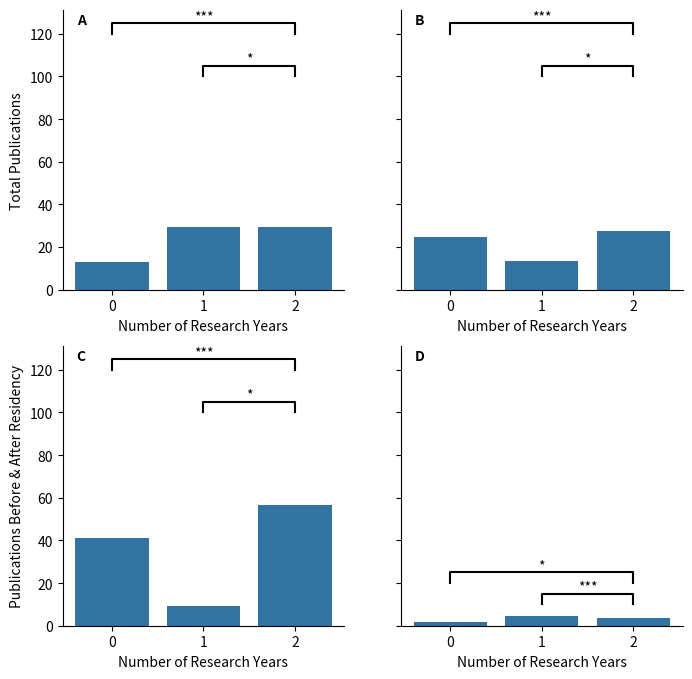
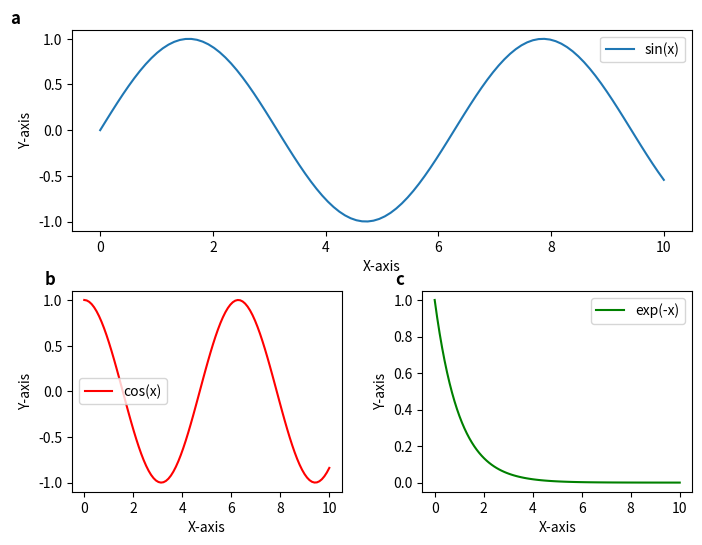

Write Python code to recreate these figures, in order.
import numpy as np
import pandas as pd
import seaborn as sns
import matplotlib.pyplot as plt
import matplotlib.gridspec as gridspec

# Plot p values {{{


def annot_stat(annotation, x1, x2, y, h=None, col="k", 
               fontsize=10,
               ax=None):
    """Annotates plot with a significance marker (e.g., '*')
    and a connecting line.

    Parameters:
        annotation : str
            The significance annotation (e.g., '*', '**').
        x1, x2 : float
            X-coordinates for the start and end of the line.
        y : float
            Baseline y-coordinate for the line.
        h : float
            Height of the vertical lines.
        col : str, optional
            Line and text color (default is 'k').
        ax : matplotlib.axes.Axes, optional
            Axes to annotate (default is current axes).

    Returns: None
    """
    if h is None:
        h = y * 0.035
    ax = plt.gca() if ax is None else ax
    ax.plot([x1, x1, x2, x2], [y, y + h, y + h, y], lw=1.5, c=col)
    ax.text((x1 + x2) * 0.5, y + h, annotation, 
            ha="center", va="bottom", color=col,
            fontsize=fontsize)


def annot_stat_bar(star, x, y, col="k", rotation=0, ax=None):
    """Annotates a statistical significance result (e.g., p-value or
    stars) on a plot, typically used to label
    bar plots or boxplots with statistical information.
    """
    ax = plt.gca() if ax is None else ax
    ax.text(x, y, star, ha="center", va="center", color=col, rotation=rotation)


def calc_stars(p_val, near_to=False):
    """Standards for one to fours asterisks"""
    if p_val < 0.0001:
        # stars = r"$*\!*\!*\!*$"
        stars = "****"
    elif p_val < 0.001:
        # stars = r"$*\!*\!*$"
        stars = "***"
    elif p_val < 0.01:
        # stars = r"$*\!*$"
        stars = "**"
    elif p_val <= 0.05:
        stars = r"$*$"
    elif near_to and p_val <= 0.1:
        stars = r"$^{+}$"
    elif np.isnan(p_val):
        stars = ""
    else:
        stars = r"$^{\text{ns}}$"
    return stars


# }}}
# Enuemrate Plots {{{


def enumerate_plot(letter, ax=None):
    """Adds a bold letter annotation to the top-left corner of a plot."""
    if ax is None:
        ax = plt.gca()
    ax.text(0.03, 0.95, letter, fontweight="bold", transform=ax.transAxes)


# }}}
# Draw Stripplot lines {{{


def get_indices_of_pathcollections(ax):
    """Retrieve indices of PathCollection objects from
    a Matplotlib Axes object.

    This function scans the children of the given Matplotlib
    Axes object and returns the indices of those children that
    are instances of `matplotlib.collections.PathCollection`.
    This is useful for identifying scatter plot elements or
    similar collections within the Axes.
    """
    import matplotlib.collections as mcollections

    idxs = []
    for i, elm in enumerate(ax.get_children()):
        if isinstance(elm, mcollections.PathCollection):
            idxs.append(i)
    return idxs


def draw_stripplot_lines(set1, set2, ax):
    """Draw connecting lines between points in a Seaborn strip plot.

    This function connects data points from two sets in a strip plot
    by drawing lines between corresponding points. It assumes that
    `set1` and `set2` represent the data points from two different
    conditions or categories in a strip plot and that these points
    are plotted on the same axis.

    Solution based on: https://stackoverflow.com/questions/51155396/plotting-colored-lines-connecting-individual-data-points-of-two-swarmplots
    """
    # draw connecting lines between points in seaborn strip plot
    idxs = get_indices_of_pathcollections(ax)
    idxs = idxs[:2]
    assert len(idxs) <= 2, f"Error: List length is {len(idxs)}, which is longer than 2."
    idx0, idx1 = idxs

    # get the locations of points
    locs1 = ax.get_children()[idx0].get_offsets()
    locs2 = ax.get_children()[idx1].get_offsets()
    assert locs1.shape == locs2.shape, "Data not in same shape."

    # WARNING: it seems to be correct without sorting, but better be
    # carefull and check a few times.
    # # before plotting, we need to sort so that the data points
    # # correspond to each other as they did in "set1" and "set2"
    # sort_idxs1 = np.argsort(set1)
    # sort_idxs2 = np.argsort(set2)
    #
    # # revert "ascending sort" through sort_idxs2.argsort(),
    # # and then sort into order corresponding with set1
    # locs2_sorted = locs2[sort_idxs2.argsort()][sort_idxs1]
    locs2_sorted = locs2  # Remove when actually sorted

    for i in range(locs1.shape[0]):
        x = [locs1[i, 0], locs2_sorted[i, 0]]
        y = [locs1[i, 1], locs2_sorted[i, 1]]
        ax.plot(x, y, color="black", alpha=0.1)


# }}}


def create_gridspec_fig(
        layout: list, figsize=(8, 6), spacing=(0.3, 0.3), panel_labels=True):
    """Create a figure with a flexible GridSpec layout.

    Parameters:
    - layout: List of tuples defining subplot positions
        (row_start, row_end, col_start, col_end).
    - figsize: Tuple, figure size (width, height).
    - spacing: Tuple, (hspace, wspace) for subplot spacing.
    - panel_labels: Bool, whether to label subplots (a, b, c...).

    Returns:
    - fig: Matplotlib figure object.
    - axs: List of subplot axes.
    """
    num_rows = max(pos[1] for pos in layout)  # Max row index
    num_cols = max(pos[3] for pos in layout)  # Max col index

    fig = plt.figure(figsize=figsize)
    gs = gridspec.GridSpec(num_rows, num_cols, figure=fig)

    axs = []
    for i, (r1, r2, c1, c2) in enumerate(layout):
        ax = fig.add_subplot(gs[r1:r2, c1:c2])
        axs.append(ax)

        if panel_labels:
            ax.text(-0.1, 1.1, chr(97 + i), transform=ax.transAxes, fontsize=12,
                    fontweight="bold", va="top")

    fig.subplots_adjust(hspace=spacing[0], wspace=spacing[1])

    return fig, axs


if __name__ == "__main__":
    zero = pd.DataFrame(
        {
            "Number of Research Years": [0, 1, 2],
            "Total Publications": 100 * np.random.random(size=3),
            "Publications During Residency": 100 * np.random.random(size=3),
            "Publications Before & After Residency": 100 * np.random.random(size=3),
            "H Index": 10 * np.random.random(size=3),
        }
    )

    fig, axes = plt.subplots(2, 2, sharex=False, sharey=True, figsize=(8, 8))

    ax1 = sns.barplot(
        ax=axes[0, 0], x=zero["Number of Research Years"], y=zero["Total Publications"]
    )
    ax2 = sns.barplot(
        ax=axes[0, 1],
        x=zero["Number of Research Years"],
        y=zero["Publications During Residency"],
    )
    ax3 = sns.barplot(
        ax=axes[1, 0],
        x=zero["Number of Research Years"],
        y=zero["Publications Before & After Residency"],
    )
    ax4 = sns.barplot(
        ax=axes[1, 1], x=zero["Number of Research Years"], y=zero["H Index"]
    )

    ax1.text(0.05, 0.95, "A", fontweight="bold", transform=ax1.transAxes)
    ax2.text(0.05, 0.95, "B", fontweight="bold", transform=ax2.transAxes)
    ax3.text(0.05, 0.95, "C", fontweight="bold", transform=ax3.transAxes)
    ax4.text(0.05, 0.95, "D", fontweight="bold", transform=ax4.transAxes)

    annot_stat("*", 1, 2, 100, 5, ax=ax1)
    annot_stat("***", 0, 2, 120, 5, ax=ax1)

    annot_stat("*", 1, 2, 100, 5, ax=ax2)
    annot_stat("***", 0, 2, 120, 5, ax=ax2)

    annot_stat("*", 1, 2, 100, 5, ax=ax3)
    annot_stat("***", 0, 2, 120, 5, ax=ax3)

    annot_stat("***", 1, 2, 10, 5, ax=ax4)
    annot_stat("*", 0, 2, 20, 5, ax=ax4)

    sns.despine()
    plt.show()

    # Sample data
    x = np.linspace(0, 10, 100)
    y1, y2, y3, y4 = np.sin(x), np.cos(x), np.exp(-x), np.log1p(x)

    # Define layout [(row_start, row_end, col_start, col_end)]
    layout = [
        (0, 1, 0, 2),  # Large plot (top row, spans two columns)
        (1, 2, 0, 1),  # Bottom-left
        (1, 2, 1, 2),  # Bottom-right
    ]

    # Create figure with the helper function
    fig, axs = create_gridspec_fig(layout, figsize=(8, 6))

    # Plot data
    axs[0].plot(x, y1, label="sin(x)")
    axs[1].plot(x, y2, label="cos(x)", color="red")
    axs[2].plot(x, y3, label="exp(-x)", color="green")

    # Add legends
    for ax in axs:
        ax.legend()
        ax.set_xlabel("X-axis")
        ax.set_ylabel("Y-axis")

    plt.show()
